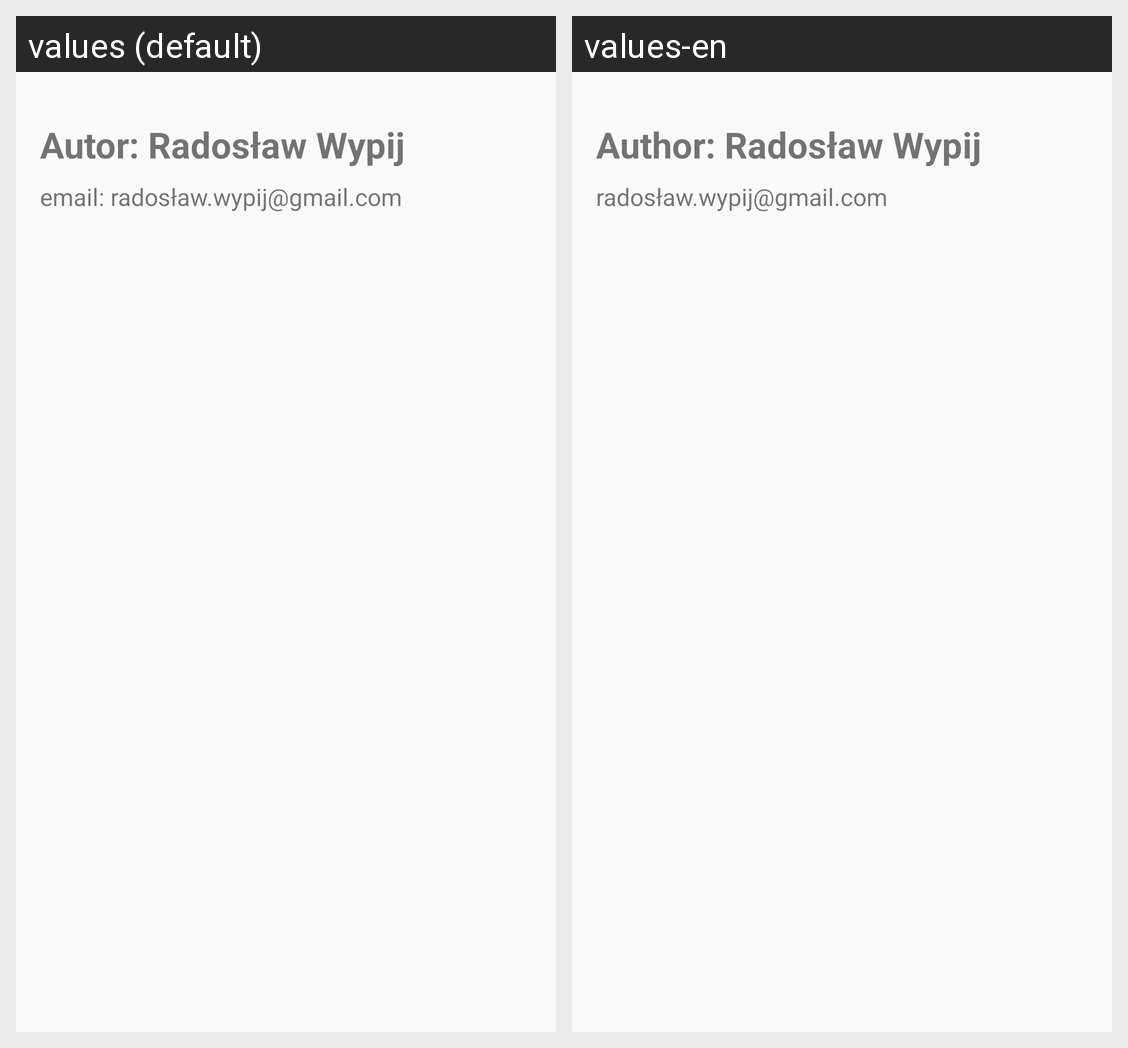

For this localized Android screen grid, give each drawn string resource with its value in every locale shown.
Android screen res/layout/activity_about_me.xml rendered under 2 locales, left to right: values (default), values-en. Device: Nexus 5 (rendered at 1080×1920; each locale shown at half size, 540×960, under a caption strip naming it); theme Theme.AppCompat.DayNight.DarkActionBar.
Strings drawn on this screen, with the default value and each locale's value (text and hints the layout hard-codes, and strings that could not be matched under every locale, appear in the picture but are not listed):

author_name
  values: Autor: Radosław Wypij
  values-en: Author: Radosław Wypij

author_email
  values: email: radosław.wypij@gmail.com
  values-en: radosław.wypij@gmail.com
